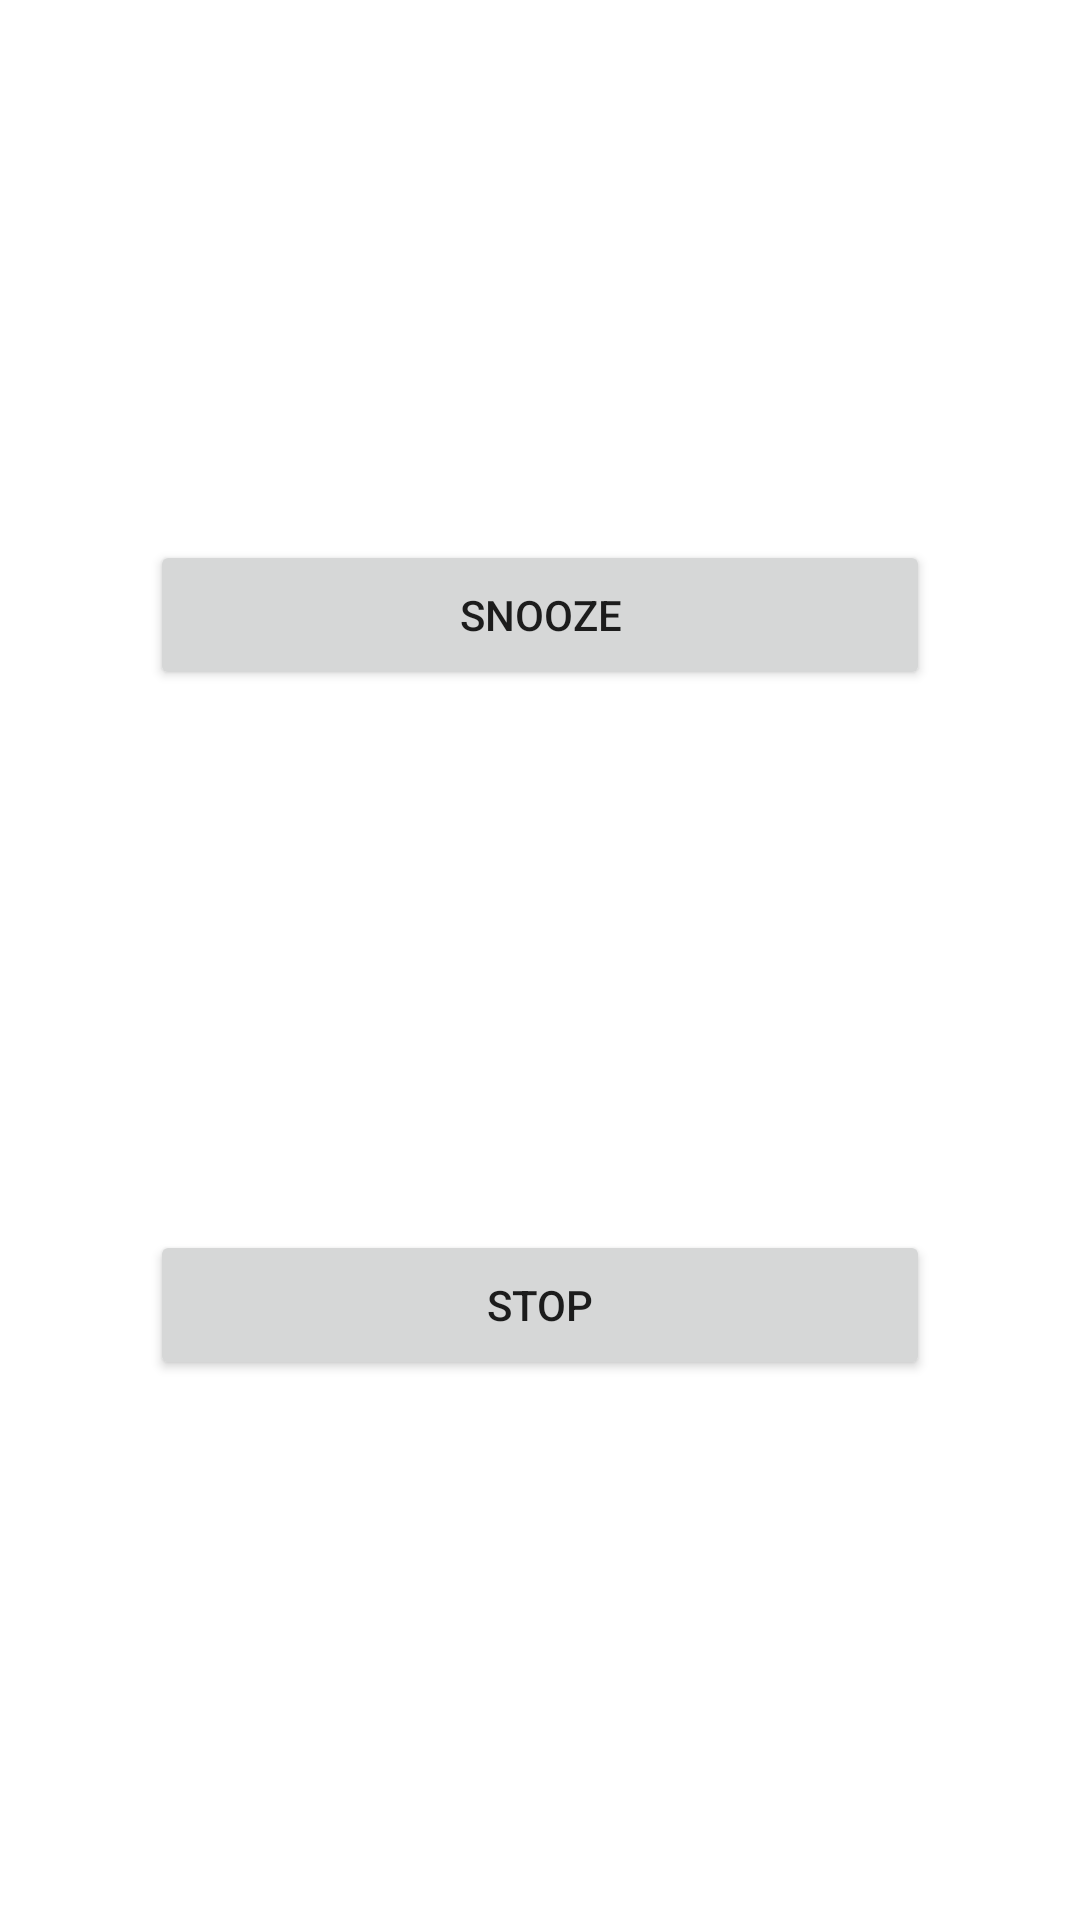

The Android layout XML behind this screen, and the referenced resources:
<!-- AndroidManifest.xml: application theme Theme.AlarmApp -->
<!-- res/layout/activity_snooze.xml -->
<?xml version="1.0" encoding="utf-8"?>
<androidx.constraintlayout.widget.ConstraintLayout xmlns:android="http://schemas.android.com/apk/res/android"
    xmlns:app="http://schemas.android.com/apk/res-auto"
    xmlns:tools="http://schemas.android.com/tools"
    android:layout_width="match_parent"
    android:layout_height="match_parent"
    tools:context=".SnoozeActivity">


    <Button
        android:id="@+id/buttonSnooze"
        android:layout_width="match_parent"
        android:layout_height="50dp"
        android:layout_marginHorizontal="50dp"
        android:text="Snooze"
        app:layout_constraintBottom_toTopOf="@+id/buttonStop"
        app:layout_constraintEnd_toEndOf="parent"
        app:layout_constraintStart_toStartOf="parent"
        app:layout_constraintTop_toTopOf="parent" />

    <Button
        android:id="@+id/buttonStop"
        android:layout_width="match_parent"
        android:layout_height="50dp"
        android:layout_marginHorizontal="50dp"
        android:text="Stop"
        app:layout_constraintBottom_toBottomOf="parent"
        app:layout_constraintEnd_toEndOf="parent"
        app:layout_constraintStart_toStartOf="parent"
        app:layout_constraintTop_toBottomOf="@+id/buttonSnooze" />
</androidx.constraintlayout.widget.ConstraintLayout>
<!-- resources referenced by this layout -->
<resources>
  <style name="Theme.AlarmApp" parent="Theme.MaterialComponents.DayNight.DarkActionBar">
          
          <item name="colorPrimary">@color/red_500</item>
          <item name="colorPrimaryVariant">@color/red_700</item>
          <item name="colorOnPrimary">@color/white</item>
          
          <item name="colorSecondary">@color/teal_200</item>
          <item name="colorSecondaryVariant">@color/teal_700</item>
          <item name="colorOnSecondary">@color/black</item>
          
          <item name="android:statusBarColor" tools:targetApi="l">?attr/colorPrimaryVariant</item>
          
      </style>
  <!-- not gathered from this repository: default colours our renderer supplied (Android Studio template values) -->
  <color name="teal_200">#FF03DAC5</color>
  <color name="teal_700">#FF018786</color>
  <color name="black">#FF000000</color>
  <color name="white">#FFFFFFFF</color>
</resources>
